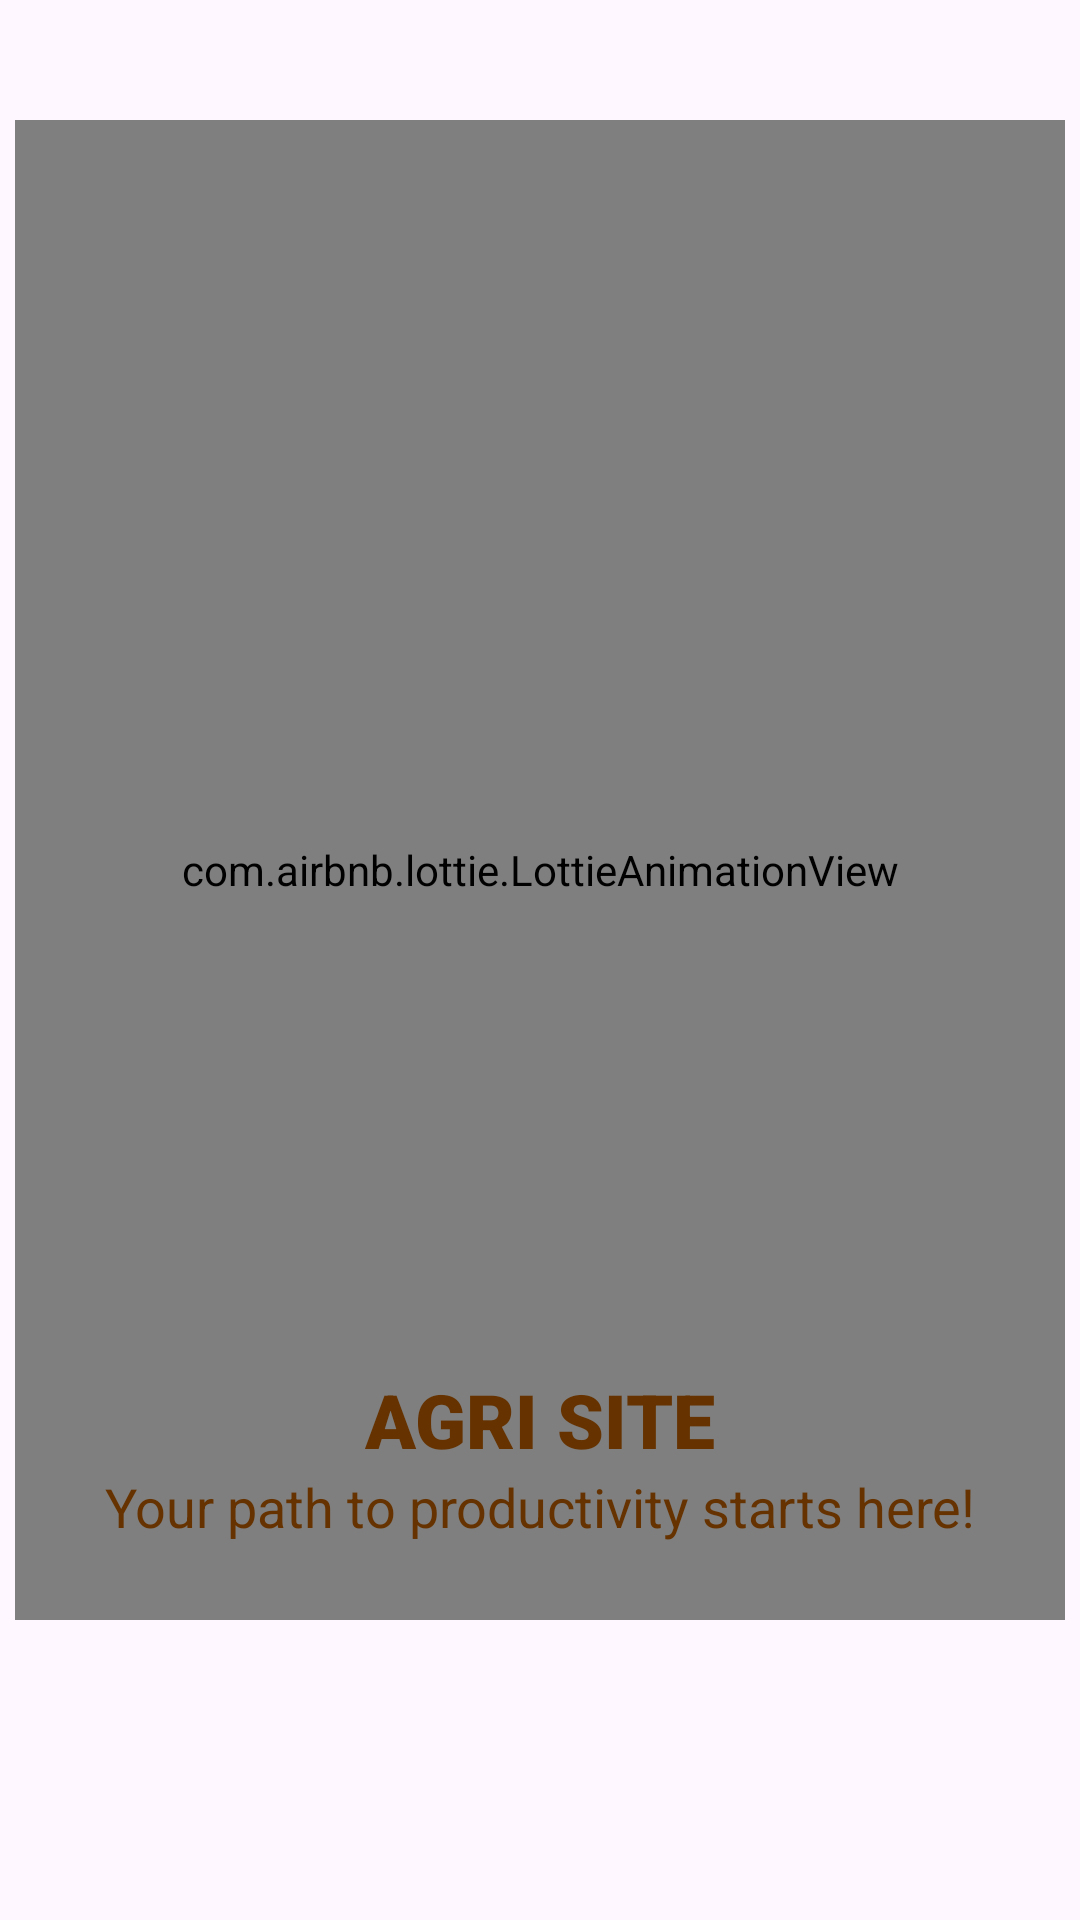

Write the Android layout XML for this screen, with the resource values it uses.
<!-- AndroidManifest.xml: application theme Theme.AgriSite -->
<!-- res/layout/activity_splash_screen.xml -->
<?xml version="1.0" encoding="utf-8"?>
<androidx.constraintlayout.widget.ConstraintLayout xmlns:android="http://schemas.android.com/apk/res/android"
    xmlns:app="http://schemas.android.com/apk/res-auto"
    xmlns:tools="http://schemas.android.com/tools"
    android:layout_width="match_parent"
    android:layout_height="match_parent"
    tools:context=".SplashScreen">

    <com.airbnb.lottie.LottieAnimationView
        android:id="@+id/animation_view"
        android:layout_width="350dp"
        android:layout_height="500dp"
        android:layout_marginTop="40dp"
        app:layout_constraintBaseline_toTopOf="parent"
        app:layout_constraintLeft_toLeftOf="parent"
        app:layout_constraintRight_toRightOf="parent"
        app:layout_constraintTop_toTopOf="parent"
        app:lottie_autoPlay="true"
        app:lottie_loop="true"
        app:lottie_rawRes="@raw/animation"/>

    <TextView
        android:id="@+id/textView61"
        android:layout_width="wrap_content"
        android:layout_height="wrap_content"
        android:layout_marginBottom="150dp"
        android:fontFamily="sans-serif-black"
        android:text="AGRI SITE"
        android:textColor="#663300"
        android:textSize="25sp"
        android:textStyle="bold"
        app:layout_constraintLeft_toLeftOf="parent"
        app:layout_constraintRight_toRightOf="parent"
        app:layout_constraintBottom_toBottomOf="parent"
        app:layout_constraintEnd_toEndOf="parent"
        app:layout_constraintStart_toStartOf="parent" />

    <TextView
        android:id="@+id/textView63"
        android:layout_width="330dp"
        android:layout_height="wrap_content"
        android:text="Your path to productivity starts here!"
        android:textAlignment="center"
        android:textColor="#663300"
        android:textSize="18sp"
        app:layout_constraintEnd_toEndOf="parent"
        app:layout_constraintLeft_toLeftOf="parent"
        app:layout_constraintRight_toRightOf="parent"
        app:layout_constraintStart_toStartOf="parent"
        app:layout_constraintTop_toBottomOf="@+id/textView61" />

</androidx.constraintlayout.widget.ConstraintLayout>
<!-- resources referenced by this layout -->
<resources>
  <style name="Theme.AgriSite" parent="Base.Theme.AgriSite" />
  <style name="Base.Theme.AgriSite" parent="Theme.Material3.DayNight.NoActionBar">
  
          
          
      </style>
</resources>
